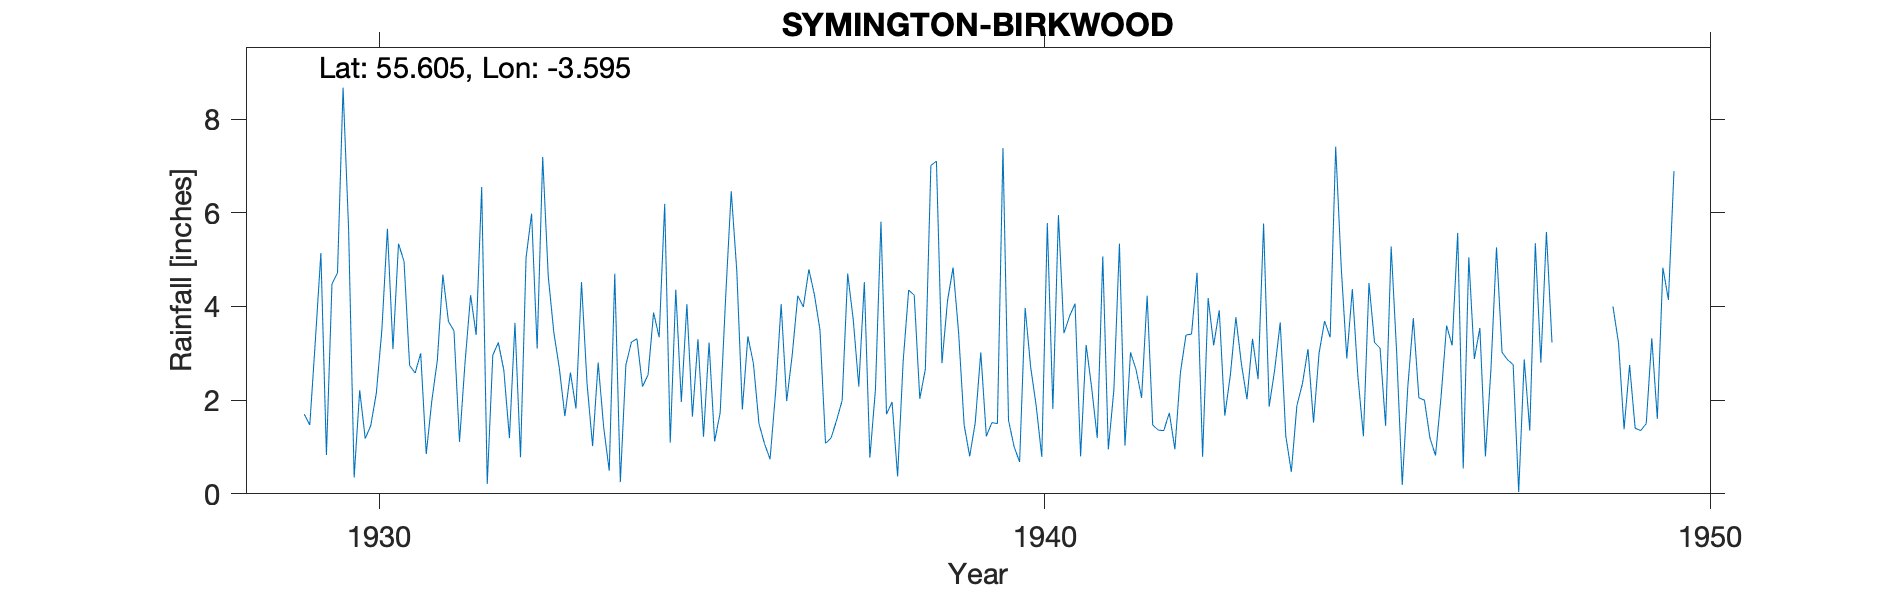

Source data for this figure (header and first rows):
SYMINGTON, BIRKWOOD, , , , , , , , , , , , , , , , , , , , , , , 
Grid ref, NS9958535698, Long, -3.595, Lat, 55.6, Elevation, 725, ft, , , , , , , , , , , , , , , 
Station no, 5191, , , , , , , , , , , , , , , , , , , , , , 
, 1920, 1921, 1922, 1923, 1924, 1925, 1926, 1927, 1928, 1929, 1930, 1931, 1932, 1933, 1934, 1935, 1936, 1937, 1938, 1939, 1940, 1941, 1942
January, , , , , , , , , , , 5.65, 2.58, 6.55, 4.65, 4.7, 1.96, 3.36, 4.25, 5.81, 4.12, 1.01, 0.8, 4.23
February, , , , , , , , , , , 0.35, 3, 0.21, 3.45, 0.25, 4.05, 2.78, 3.5, 1.7, 4.83, 0.68, 3.18, 1.47
March, , , , , , , , , , , 2.21, 0.85, 2.96, 2.68, 2.75, 1.65, 1.5, 1.08, 1.96, 3.44, 3.97, 2.26, 1.36
April, , , , , , , , , , , 1.18, 1.98, 3.23, 1.66, 3.24, 3.3, 1.07, 1.19, 0.37, 1.47, 2.7, 1.19, 1.35
May, , , , , , , , , , 1.7, 1.46, 2.85, 2.63, 2.59, 3.31, 1.22, 0.74, 1.57, 2.83, 0.8, 1.87, 5.07, 1.73
June, , , , , , , , , , 1.47, 2.15, 4.68, 1.19, 1.82, 2.29, 3.23, 2.17, 1.99, 4.35, 1.52, 0.79, 0.95, 0.95
July, , , , , , , , , , 3.26, 3.5, 3.68, 3.65, 4.52, 2.54, 1.12, 4.05, 4.7, 4.24, 3.02, 5.78, 2.22, 2.59
August, , , , , , , , , , 5.14, 5.66, 3.48, 0.78, 2.35, 3.87, 1.73, 1.98, 3.72, 2.03, 1.23, 1.81, 5.34, 3.39
September, , , , , , , , , , 0.83, 3.09, 1.11, 5.04, 1.02, 3.34, 4.22, 2.97, 2.29, 2.66, 1.52, 5.95, 1.03, 3.41
October, , , , , , , , , , 4.48, 5.34, 2.81, 5.98, 2.8, 6.19, 6.46, 4.23, 4.52, 7.01, 1.5, 3.43, 3.02, 4.72
November, , , , , , , , , , 4.72, 4.96, 4.24, 3.1, 1.42, 1.09, 4.76, 3.99, 0.77, 7.1, 7.38, 3.79, 2.65, 0.79
December, , , , , , , , , , 8.67, 2.74, 3.39, 7.19, 0.49, 4.36, 1.8, 4.79, 2.22, 2.79, 1.57, 4.06, 2.05, 4.18
Total, , , , , , , , , , , 38.29, 34.65, 42.51, 29.45, 37.93, 35.5, 33.63, 31.8, 42.85, 32.4, 35.84, 29.76, 30.17
Ja 1949 Estd, , , , , , , , , , , , , , , , , , , , , , , 
Station no, 5191, , , , , , , , , , , , , , , , , , , , , , 
Midas, 13546, , , , , , , , , , , , , , , , , , , , , , 
Hyd Stn, 651912, , , , , , , , , , , , , , , , , , , , , , 
